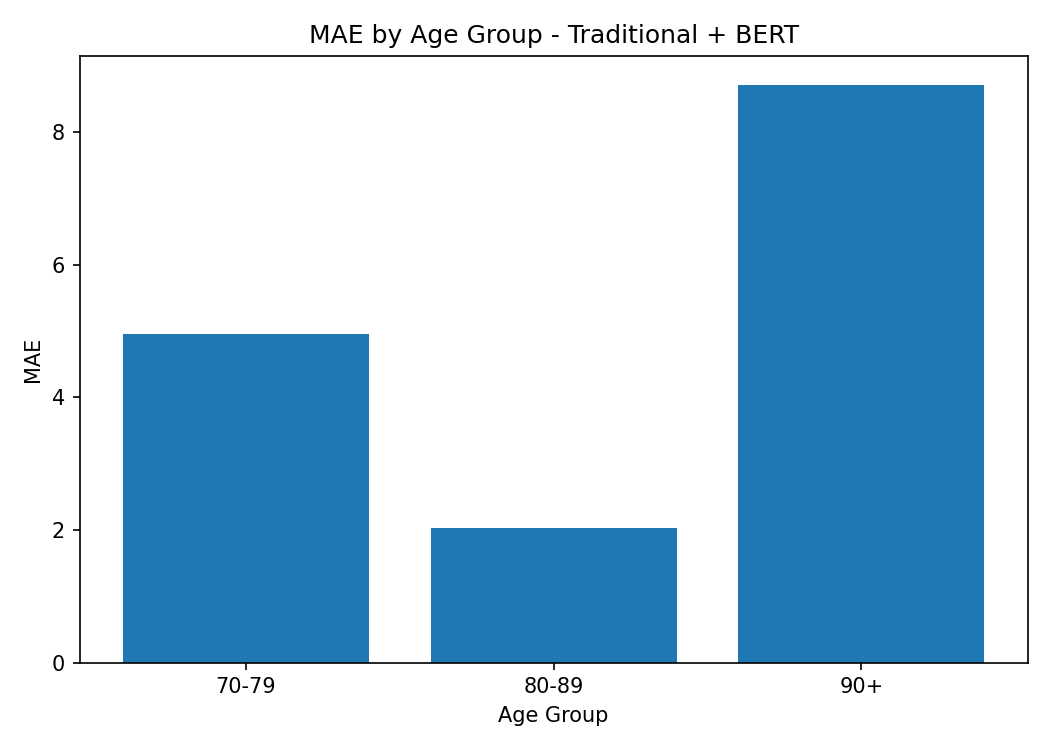

Values plotted in this chart, from the file beside it:
age_group, samples, mae, mean_error, within_5
70-79, 21, 4.952, 4.952, 47.62
80-89, 95, 2.028, -0.1845, 97.89
90+, 17, 8.712, -8.712, 11.76
